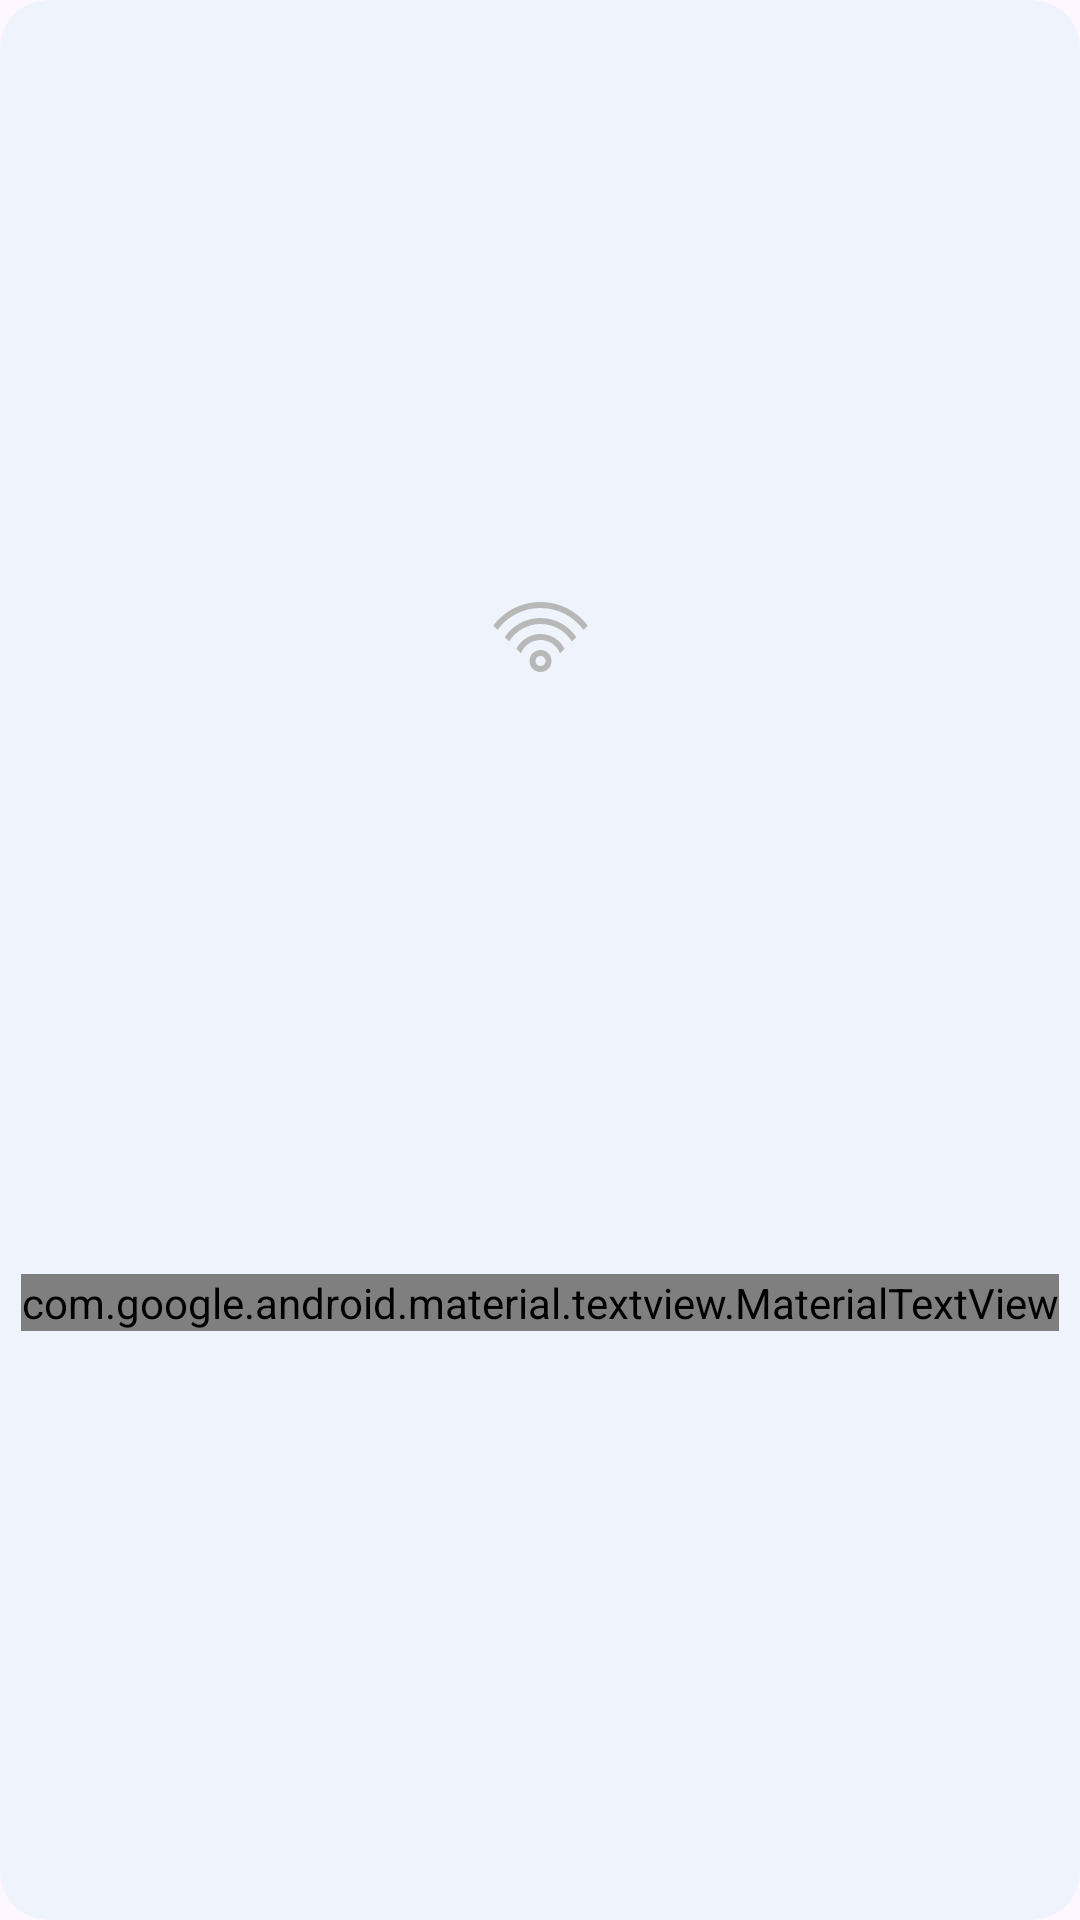

Layout XML and referenced resources for this Android screen:
<!-- AndroidManifest.xml: application theme Theme.Aspen -->
<!-- res/layout/f_item.xml -->
<?xml version="1.0" encoding="utf-8"?>
<com.google.android.material.card.MaterialCardView xmlns:android="http://schemas.android.com/apk/res/android"
    xmlns:app="http://schemas.android.com/apk/res-auto"
    android:layout_width="70dp"
    android:layout_height="70dp"
    android:backgroundTint="#EFF3FC"
    app:cardCornerRadius="16dp"
    app:cardElevation="0dp"
    app:strokeWidth="0dp">

    <androidx.constraintlayout.widget.ConstraintLayout
        android:layout_width="match_parent"
        android:layout_height="match_parent">

        <ImageView
            android:id="@+id/icon"
            android:layout_width="wrap_content"
            android:layout_height="wrap_content"
            android:src="@drawable/wifi"
            app:layout_constraintBottom_toTopOf="@id/name"
            app:layout_constraintEnd_toEndOf="parent"
            app:layout_constraintStart_toStartOf="parent"
            app:layout_constraintTop_toTopOf="parent"
            android:contentDescription="icon" />

        <com.google.android.material.textview.MaterialTextView
            android:id="@+id/name"
            android:layout_width="wrap_content"
            android:layout_height="wrap_content"
            android:fontFamily="@font/circularxx_regular"
            android:text="Wifi"
            android:textColor="#b8b8b8"
            android:textSize="12sp"
            android:textStyle="bold"
            app:layout_constraintBottom_toBottomOf="parent"
            app:layout_constraintEnd_toEndOf="parent"
            app:layout_constraintStart_toStartOf="parent"
            app:layout_constraintTop_toBottomOf="@id/icon"/>

    </androidx.constraintlayout.widget.ConstraintLayout>

</com.google.android.material.card.MaterialCardView>
<!-- resources referenced by this layout -->
<resources>
  <!-- drawable wifi (drawable) -->
  <vector xmlns:android="http://schemas.android.com/apk/res/android"
      android:width="33dp"
      android:height="32dp"
      android:viewportWidth="33"
      android:viewportHeight="32">
    <group>
      <clip-path
          android:pathData="M0.5,0h32v32h-32z"/>
      <path
          android:pathData="M16.5,20.333C18.525,20.333 20.167,21.975 20.167,24C20.167,26.025 18.525,27.667 16.5,27.667C14.475,27.667 12.833,26.025 12.833,24C12.833,21.975 14.475,20.333 16.5,20.333ZM16.5,22.333C15.579,22.333 14.833,23.079 14.833,24C14.833,24.92 15.579,25.667 16.5,25.667C17.42,25.667 18.167,24.92 18.167,24C18.167,23.079 17.42,22.333 16.5,22.333ZM16.5,15C20.017,15 23.063,17.017 24.543,19.958L23.029,21.47C22.015,18.854 19.474,17 16.5,17C13.526,17 10.985,18.854 9.971,21.47L8.457,19.956C9.938,17.017 12.984,15 16.5,15ZM16.5,9.667C21.481,9.667 25.868,12.207 28.437,16.063L26.99,17.51C24.815,14.003 20.93,11.667 16.5,11.667C12.07,11.667 8.185,14.003 6.011,17.51L4.564,16.063C7.132,12.207 11.52,9.667 16.5,9.667ZM16.5,4.333C22.951,4.333 28.677,7.439 32.263,12.237L30.832,13.668C27.624,9.225 22.399,6.333 16.5,6.333C10.601,6.333 5.377,9.225 2.168,13.667L0.738,12.236C4.324,7.439 10.049,4.333 16.5,4.333Z"
          android:fillColor="#B8B8B8"/>
    </group>
  </vector>
  <style name="Theme.Aspen" parent="Base.Theme.Aspen" />
  <style name="Base.Theme.Aspen" parent="Theme.Material3.DayNight.NoActionBar">
          
          
      </style>
</resources>
